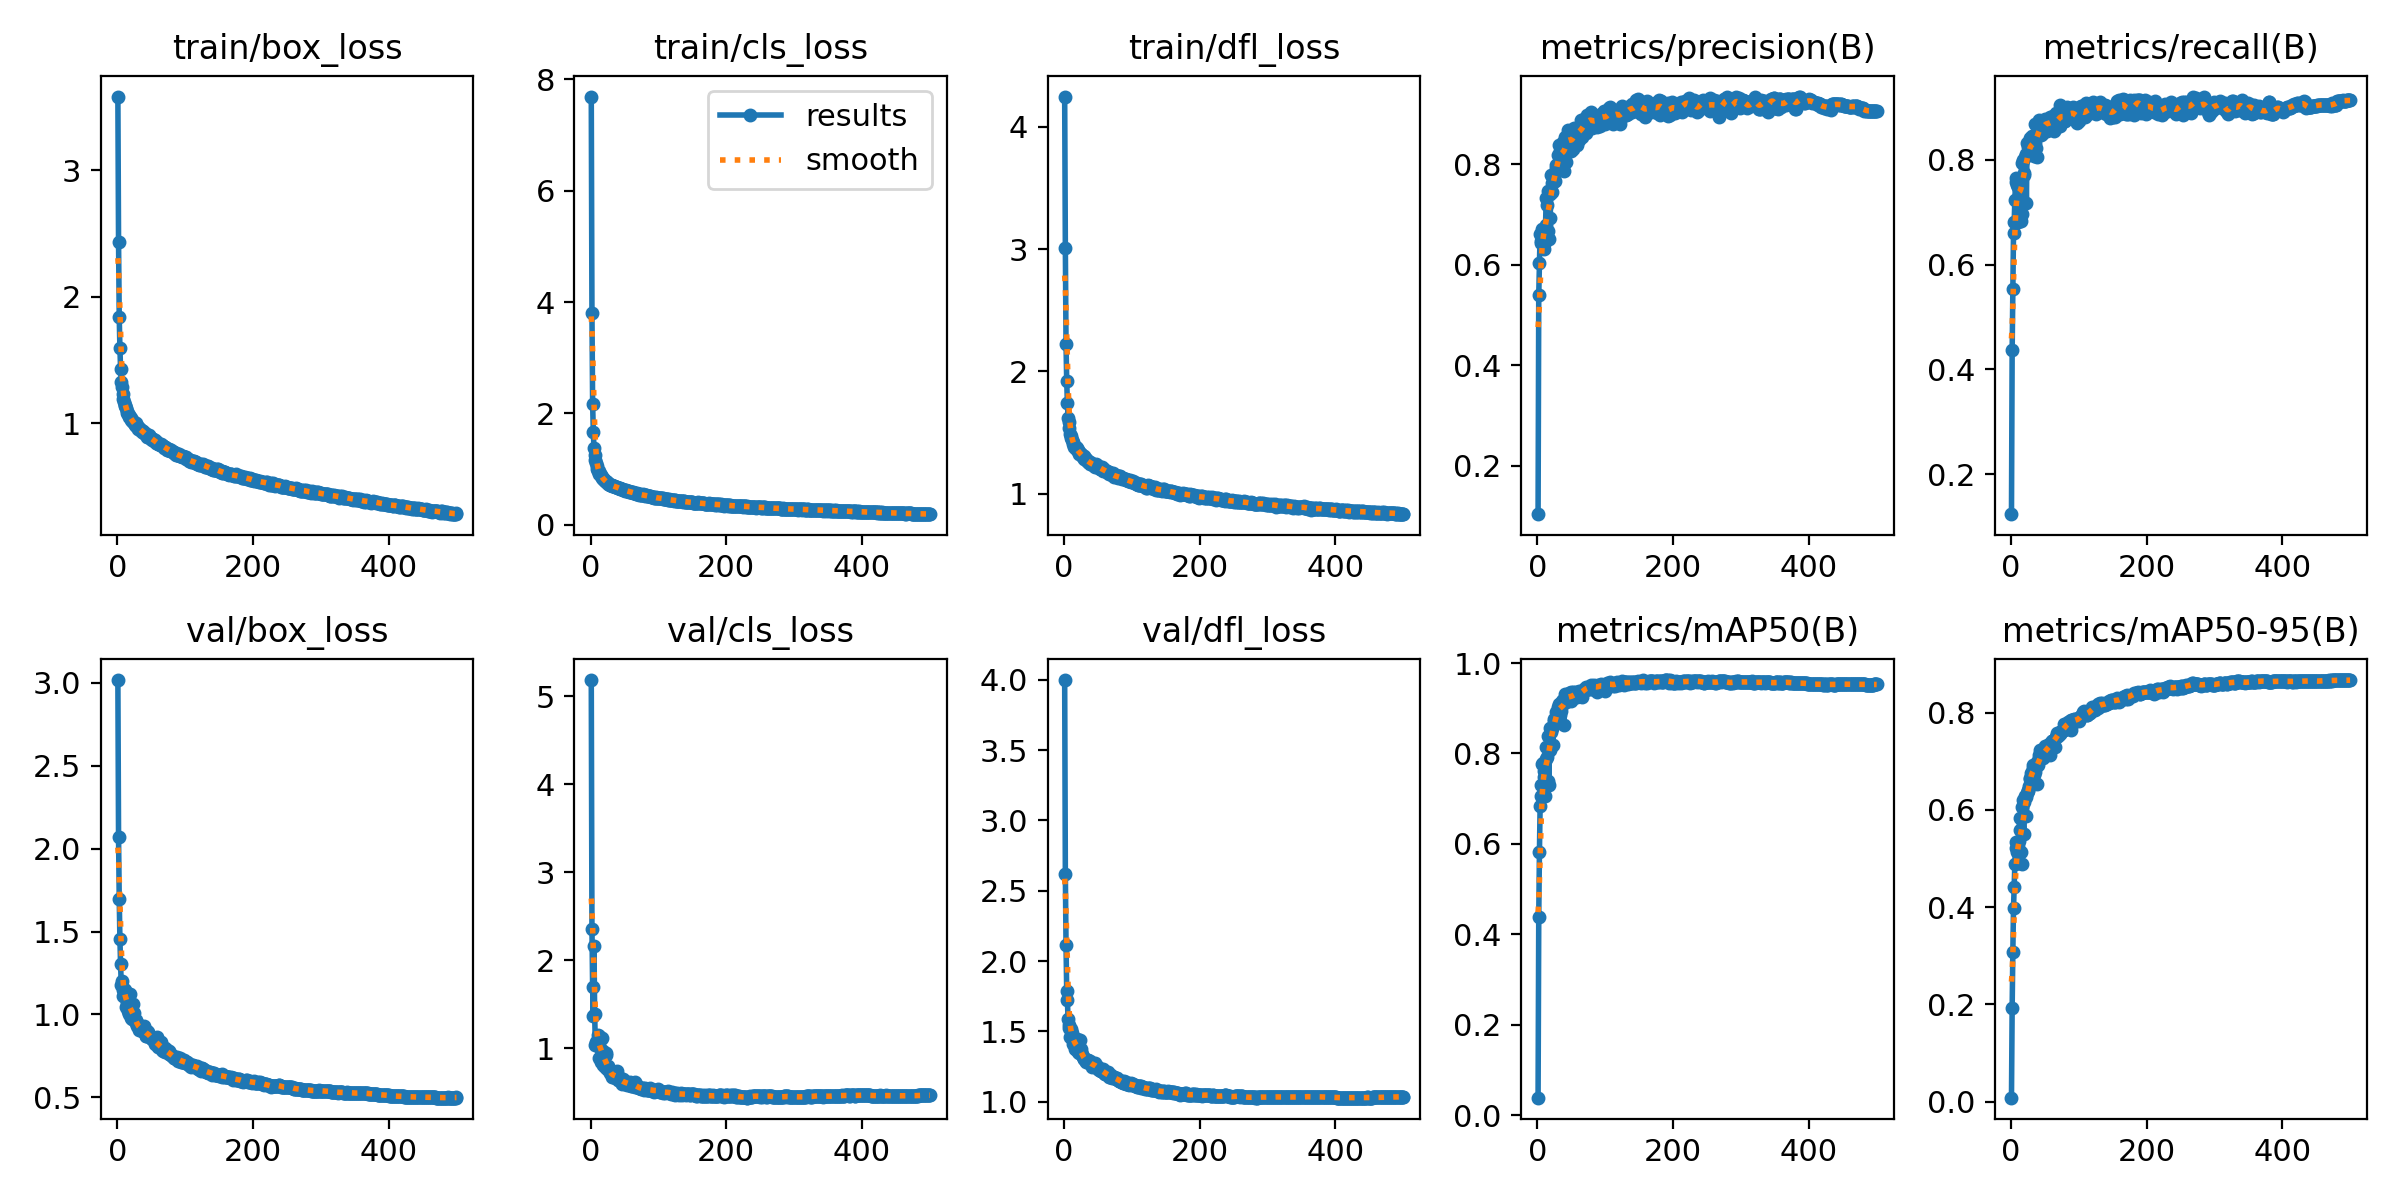

Values plotted in this chart, from the file beside it:
epoch, train/box_loss, train/cls_loss, train/dfl_loss, metrics/precision(B), metrics/recall(B), metrics/mAP50(B), metrics/mAP50-95(B), val/box_loss, val/cls_loss, val/dfl_loss, lr/pg0, lr/pg1, lr/pg2
1, 3.585, 7.689, 4.245, 0.1034, 0.1238, 0.03909, 0.00848, 3.017, 5.187, 3.999, 0.00332, 0.00332, 0.00332
2, 2.436, 3.8, 3.011, 0.5401, 0.4363, 0.4389, 0.1926, 2.071, 2.359, 2.619, 0.00664, 0.00664, 0.00664
3, 1.837, 2.166, 2.22, 0.6029, 0.5533, 0.5812, 0.3077, 1.697, 1.693, 2.115, 0.009947, 0.009947, 0.009947
4, 1.595, 1.673, 1.922, 0.6622, 0.6599, 0.683, 0.3972, 1.454, 1.366, 1.785, 0.009941, 0.009941, 0.009941
5, 1.426, 1.375, 1.741, 0.6434, 0.6819, 0.7054, 0.4414, 1.302, 2.16, 1.72, 0.009921, 0.009921, 0.009921
6, 1.324, 1.25, 1.622, 0.6481, 0.7237, 0.7297, 0.4894, 1.177, 1.386, 1.588, 0.009901, 0.009901, 0.009901
7, 1.283, 1.157, 1.59, 0.6711, 0.7575, 0.7761, 0.5216, 1.201, 1.037, 1.543, 0.009881, 0.009881, 0.009881
8, 1.233, 1.118, 1.537, 0.6698, 0.7657, 0.7781, 0.5341, 1.147, 1.077, 1.522, 0.009861, 0.009861, 0.009861
9, 1.193, 1.065, 1.488, 0.6319, 0.7528, 0.7475, 0.5124, 1.11, 1.085, 1.46, 0.009842, 0.009842, 0.009842
10, 1.167, 1.009, 1.474, 0.6578, 0.7476, 0.7615, 0.5168, 1.152, 1.063, 1.513, 0.009822, 0.009822, 0.009822
11, 1.144, 0.9661, 1.452, 0.645, 0.6821, 0.7053, 0.4914, 1.146, 1.156, 1.502, 0.009802, 0.009802, 0.009802
12, 1.135, 0.9647, 1.438, 0.6798, 0.7549, 0.7888, 0.5357, 1.128, 1.144, 1.486, 0.009782, 0.009782, 0.009782
13, 1.116, 0.9208, 1.426, 0.7329, 0.7501, 0.8133, 0.583, 1.045, 0.8876, 1.412, 0.009762, 0.009762, 0.009762
14, 1.095, 0.9051, 1.408, 0.7198, 0.7512, 0.7918, 0.5578, 1.065, 1.006, 1.438, 0.009743, 0.009743, 0.009743
15, 1.083, 0.8927, 1.384, 0.6669, 0.6823, 0.7393, 0.5129, 1.082, 1.103, 1.424, 0.009723, 0.009723, 0.009723
16, 1.074, 0.8717, 1.386, 0.7469, 0.7941, 0.8377, 0.6058, 1.019, 0.8495, 1.373, 0.009703, 0.009703, 0.009703
17, 1.051, 0.8386, 1.367, 0.6512, 0.6965, 0.7314, 0.4881, 1.115, 1.115, 1.439, 0.009683, 0.009683, 0.009683
18, 1.066, 0.8342, 1.383, 0.7403, 0.8003, 0.8553, 0.6204, 1.002, 0.8134, 1.377, 0.009663, 0.009663, 0.009663
19, 1.051, 0.8249, 1.372, 0.6931, 0.7704, 0.8076, 0.5499, 1.123, 0.9734, 1.448, 0.009644, 0.009644, 0.009644
20, 1.04, 0.8102, 1.359, 0.7788, 0.7752, 0.8482, 0.6166, 1.012, 0.8149, 1.37, 0.009624, 0.009624, 0.009624
21, 1.022, 0.7873, 1.348, 0.7639, 0.8044, 0.8563, 0.6284, 0.9764, 0.7844, 1.353, 0.009604, 0.009604, 0.009604
22, 1.013, 0.777, 1.328, 0.7443, 0.8113, 0.8553, 0.6265, 0.9747, 0.9242, 1.344, 0.009584, 0.009584, 0.009584
23, 1.015, 0.7863, 1.334, 0.7659, 0.7184, 0.8177, 0.5883, 1.066, 0.9517, 1.437, 0.009564, 0.009564, 0.009564
24, 1.006, 0.7694, 1.331, 0.7694, 0.8319, 0.8712, 0.6351, 1.004, 0.7696, 1.362, 0.009545, 0.009545, 0.009545
25, 0.997, 0.7503, 1.326, 0.7664, 0.8253, 0.8766, 0.6385, 1.008, 0.7675, 1.371, 0.009525, 0.009525, 0.009525
26, 0.9835, 0.7395, 1.313, 0.7672, 0.81, 0.8712, 0.6411, 0.9634, 0.7981, 1.336, 0.009505, 0.009505, 0.009505
27, 0.9987, 0.7418, 1.321, 0.7982, 0.8121, 0.8772, 0.6492, 0.969, 0.7559, 1.332, 0.009485, 0.009485, 0.009485
28, 0.9777, 0.7238, 1.303, 0.7935, 0.8411, 0.891, 0.6648, 0.95, 0.7174, 1.317, 0.009465, 0.009465, 0.009465
29, 0.9744, 0.725, 1.306, 0.7873, 0.8212, 0.8782, 0.6627, 0.9316, 0.7254, 1.304, 0.009446, 0.009446, 0.009446
30, 0.9563, 0.708, 1.288, 0.8182, 0.8272, 0.8942, 0.6761, 0.9366, 0.7437, 1.303, 0.009426, 0.009426, 0.009426
31, 0.9674, 0.7128, 1.292, 0.8014, 0.8447, 0.9026, 0.6786, 0.9416, 0.6922, 1.303, 0.009406, 0.009406, 0.009406
32, 0.9623, 0.7006, 1.285, 0.8381, 0.8272, 0.9102, 0.6916, 0.9072, 0.6729, 1.285, 0.009386, 0.009386, 0.009386
33, 0.9495, 0.695, 1.28, 0.8266, 0.828, 0.9087, 0.6859, 0.9165, 0.6783, 1.29, 0.009366, 0.009366, 0.009366
34, 0.9473, 0.7017, 1.274, 0.8125, 0.8078, 0.8848, 0.6721, 0.9204, 0.7095, 1.296, 0.009347, 0.009347, 0.009347
35, 0.9471, 0.7008, 1.264, 0.8104, 0.8315, 0.8943, 0.6777, 0.9115, 0.7013, 1.29, 0.009327, 0.009327, 0.009327
36, 0.9261, 0.6793, 1.258, 0.8254, 0.8689, 0.9171, 0.6878, 0.9228, 0.6903, 1.294, 0.009307, 0.009307, 0.009307
37, 0.9389, 0.6884, 1.261, 0.8455, 0.8233, 0.9097, 0.6944, 0.9022, 0.6666, 1.276, 0.009287, 0.009287, 0.009287
38, 0.9399, 0.6862, 1.261, 0.8264, 0.8474, 0.9178, 0.6975, 0.9105, 0.6635, 1.281, 0.009267, 0.009267, 0.009267
39, 0.9238, 0.6801, 1.244, 0.7868, 0.8044, 0.8628, 0.6539, 0.9275, 0.7468, 1.289, 0.009248, 0.009248, 0.009248
40, 0.9197, 0.6652, 1.255, 0.8345, 0.8541, 0.9146, 0.6918, 0.9016, 0.683, 1.272, 0.009228, 0.009228, 0.009228
41, 0.9238, 0.6624, 1.245, 0.8553, 0.8693, 0.9318, 0.712, 0.8855, 0.6385, 1.261, 0.009208, 0.009208, 0.009208
42, 0.9129, 0.6553, 1.24, 0.8043, 0.8753, 0.9149, 0.7056, 0.8709, 0.6666, 1.247, 0.009188, 0.009188, 0.009188
43, 0.9018, 0.6592, 1.246, 0.8465, 0.871, 0.9293, 0.7222, 0.871, 0.6243, 1.252, 0.009168, 0.009168, 0.009168
44, 0.8928, 0.6457, 1.23, 0.8483, 0.8551, 0.924, 0.7097, 0.8991, 0.6428, 1.27, 0.009149, 0.009149, 0.009149
45, 0.8889, 0.6394, 1.22, 0.8678, 0.8469, 0.9291, 0.708, 0.897, 0.6278, 1.273, 0.009129, 0.009129, 0.009129
46, 0.8938, 0.6417, 1.238, 0.8629, 0.8499, 0.9231, 0.7081, 0.8834, 0.6371, 1.261, 0.009109, 0.009109, 0.009109
47, 0.9033, 0.6415, 1.246, 0.8552, 0.8707, 0.9338, 0.7205, 0.8757, 0.5974, 1.248, 0.009089, 0.009089, 0.009089
48, 0.8865, 0.6259, 1.226, 0.8413, 0.8522, 0.9213, 0.7075, 0.873, 0.646, 1.254, 0.009069, 0.009069, 0.009069
49, 0.8916, 0.628, 1.236, 0.8259, 0.8585, 0.916, 0.713, 0.866, 0.6307, 1.248, 0.00905, 0.00905, 0.00905
50, 0.8756, 0.632, 1.225, 0.8626, 0.8715, 0.9361, 0.7314, 0.8554, 0.5915, 1.231, 0.00903, 0.00903, 0.00903
51, 0.8667, 0.5999, 1.214, 0.8374, 0.877, 0.9196, 0.717, 0.8543, 0.6159, 1.24, 0.00901, 0.00901, 0.00901
52, 0.8752, 0.6192, 1.221, 0.8311, 0.8753, 0.9241, 0.7204, 0.8508, 0.6219, 1.227, 0.00899, 0.00899, 0.00899
53, 0.8722, 0.6163, 1.207, 0.8654, 0.8758, 0.9361, 0.7282, 0.852, 0.5877, 1.234, 0.00897, 0.00897, 0.00897
54, 0.8614, 0.6118, 1.202, 0.8733, 0.8547, 0.9296, 0.7259, 0.8463, 0.614, 1.218, 0.008951, 0.008951, 0.008951
55, 0.8571, 0.606, 1.205, 0.8519, 0.8654, 0.9264, 0.7279, 0.8231, 0.6051, 1.214, 0.008931, 0.008931, 0.008931
56, 0.8639, 0.6087, 1.222, 0.8707, 0.8732, 0.9356, 0.7313, 0.8357, 0.5926, 1.219, 0.008911, 0.008911, 0.008911
57, 0.8399, 0.5822, 1.185, 0.8665, 0.865, 0.9335, 0.7345, 0.8329, 0.5872, 1.216, 0.008891, 0.008891, 0.008891
58, 0.8433, 0.5966, 1.199, 0.8381, 0.8818, 0.925, 0.7136, 0.8629, 0.6163, 1.235, 0.008871, 0.008871, 0.008871
59, 0.8496, 0.5988, 1.202, 0.8727, 0.8659, 0.9339, 0.7349, 0.8268, 0.5896, 1.204, 0.008852, 0.008852, 0.008852
60, 0.8353, 0.5851, 1.187, 0.8707, 0.8693, 0.9353, 0.7422, 0.8057, 0.5759, 1.194, 0.008832, 0.008832, 0.008832
... 440 more rows
